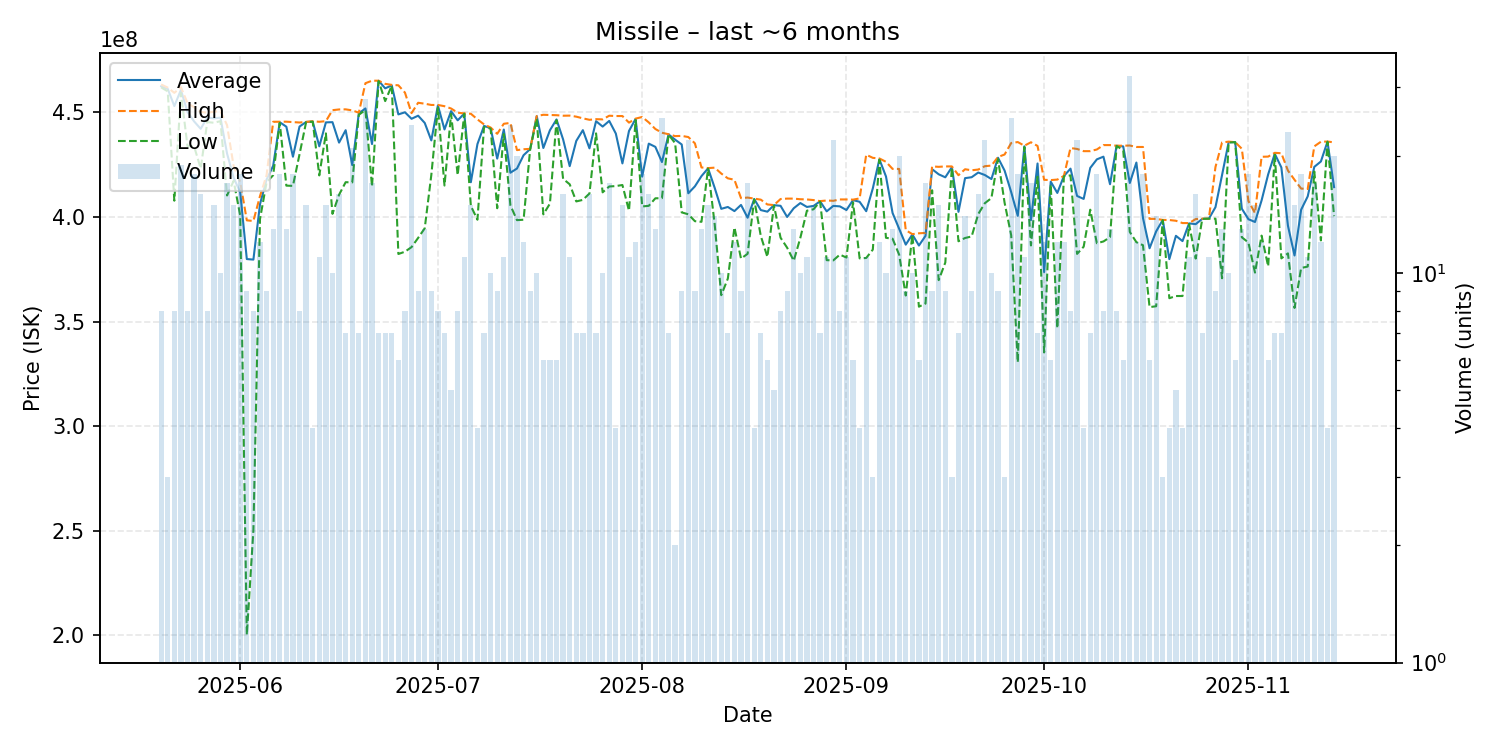

Source data for this figure (header and first rows):
date, average, highest, lowest, order_count, volume
2025-05-20, 462512500, 463400000, 462000000, 8, 8
2025-05-21, 461300000, 461900000, 460100000, 3, 3
2025-05-22, 453062500, 459400000, 407800000, 8, 8
2025-05-23, 460794737, 462100000, 459300000, 17, 19
2025-05-24, 450225000, 454500000, 433950000, 8, 8
2025-05-25, 445738889, 452500000, 433800000, 13, 18
2025-05-26, 442187500, 450300000, 423250000, 14, 16
2025-05-27, 447650000, 449900000, 445400000, 7, 8
2025-05-28, 447146667, 450350000, 445100000, 14, 15
2025-05-29, 447550000, 450700000, 445850000, 9, 10
2025-05-30, 430370588, 443950000, 410300000, 17, 17
2025-05-31, 418793333, 424350000, 417300000, 15, 15
2025-06-01, 411822222, 416800000, 400650000, 17, 18
2025-06-02, 379877778, 398400000, 200100000, 9, 9
2025-06-03, 379625000, 398100000, 250200000, 8, 8
2025-06-04, 406116667, 410000000, 399000000, 12, 12
2025-06-05, 417922222, 420000000, 416600000, 9, 9
2025-06-06, 424515385, 445550000, 420000000, 12, 13
2025-06-07, 445333333, 445600000, 445000000, 18, 18
2025-06-08, 443200000, 445600000, 415000000, 13, 13
2025-06-09, 428838889, 445400000, 414900000, 16, 18
2025-06-10, 443275000, 445200000, 430000000, 8, 8
2025-06-11, 445460000, 445500000, 445400000, 12, 15
2025-06-12, 445625000, 445800000, 445600000, 4, 4
2025-06-13, 433818182, 445550000, 419900000, 11, 11
2025-06-14, 445266667, 445850000, 440000000, 15, 15
2025-06-15, 445370000, 451100000, 401500000, 9, 10
2025-06-16, 435587500, 451450000, 410650000, 16, 16
2025-06-17, 441528571, 451500000, 416650000, 7, 7
2025-06-18, 424842857, 451000000, 416550000, 17, 21
2025-06-19, 449628571, 449900000, 448900000, 7, 7
2025-06-20, 451921429, 464000000, 451200000, 21, 28
2025-06-21, 434894118, 465200000, 414550000, 15, 17
2025-06-22, 465185714, 465200000, 465050000, 7, 7
2025-06-23, 461542857, 463700000, 455450000, 7, 7
2025-06-24, 462957143, 463200000, 462900000, 5, 7
2025-06-25, 449083333, 463000000, 382300000, 6, 6
2025-06-26, 450087500, 459500000, 383400000, 8, 8
2025-06-27, 446979167, 449700000, 385600000, 16, 24
2025-06-28, 448466667, 454650000, 390000000, 9, 9
2025-06-29, 445007692, 454200000, 394600000, 12, 13
2025-06-30, 436644444, 453600000, 420100000, 8, 9
2025-07-01, 453362500, 453600000, 452300000, 8, 8
2025-07-02, 441885714, 453000000, 415050000, 6, 7
2025-07-03, 450640000, 451900000, 449350000, 5, 5
2025-07-04, 446250000, 449900000, 420000000, 8, 8
2025-07-05, 449481818, 449550000, 449400000, 11, 11
2025-07-06, 416633333, 449400000, 405300000, 13, 15
2025-07-07, 434900000, 446700000, 398700000, 3, 4
2025-07-08, 443571429, 444300000, 443050000, 7, 7
2025-07-09, 442490000, 442800000, 442300000, 10, 10
2025-07-10, 427933333, 439800000, 404200000, 8, 9
2025-07-11, 441845455, 444600000, 439700000, 11, 11
2025-07-12, 421187500, 445000000, 405600000, 22, 24
2025-07-13, 423195000, 432000000, 398500000, 19, 20
2025-07-14, 429558333, 432400000, 398700000, 12, 12
2025-07-15, 432500000, 432600000, 432400000, 9, 9
2025-07-16, 448270000, 448300000, 447000000, 10, 10
2025-07-17, 433016667, 448900000, 401250000, 6, 6
2025-07-18, 441500000, 448800000, 406400000, 6, 6
... 119 more rows
